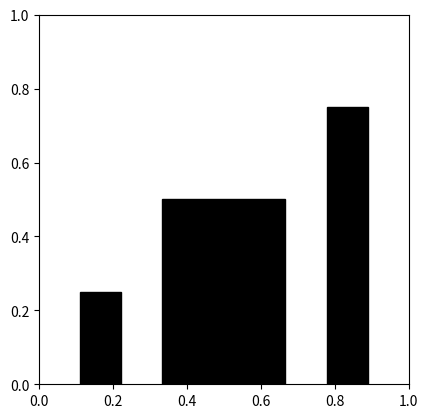

Write Python code to recreate this figure.
import math
import matplotlib.pyplot as plt
import matplotlib.patches as patches

def plot_rectangles(lower_bound, upper_bound, height, depth, max_depth):
    # The width of the rectangle being drawn
    width = (upper_bound - lower_bound) / 3

    # Creates a rectangle with position, width and height and plots it
    rect = patches.Rectangle((lower_bound + width, 0), width, height, edgecolor="black", facecolor="black")
    plt.gca().add_patch(rect)

    # Goes one step deeper
    depth += 1

    # If the staircase still needs to go deeper, it will run again on the bottom third and top third of the previous area
    # The new heights are given by the expression: height +- 2^-(depth + 1)
    if depth < max_depth:
        plot_rectangles(lower_bound, lower_bound + width, height - 1 / math.pow(2, depth + 1), depth, max_depth)
        plot_rectangles(upper_bound - width, upper_bound, height + 1 / math.pow(2, depth + 1), depth, max_depth)

def main():
    # The max iterations of the staircase
    max_depth = 2

    # Begins plotting the staircase
    plot_rectangles(0, 1, 0.5, 0, max_depth)

    # Sets up and plots the graph
    plt.xlim = [0, 1]
    plt.ylim = [0, 1]
    plt.gca().set_aspect("equal", adjustable="box")
    plt.show()

if __name__ == "__main__":
    main()